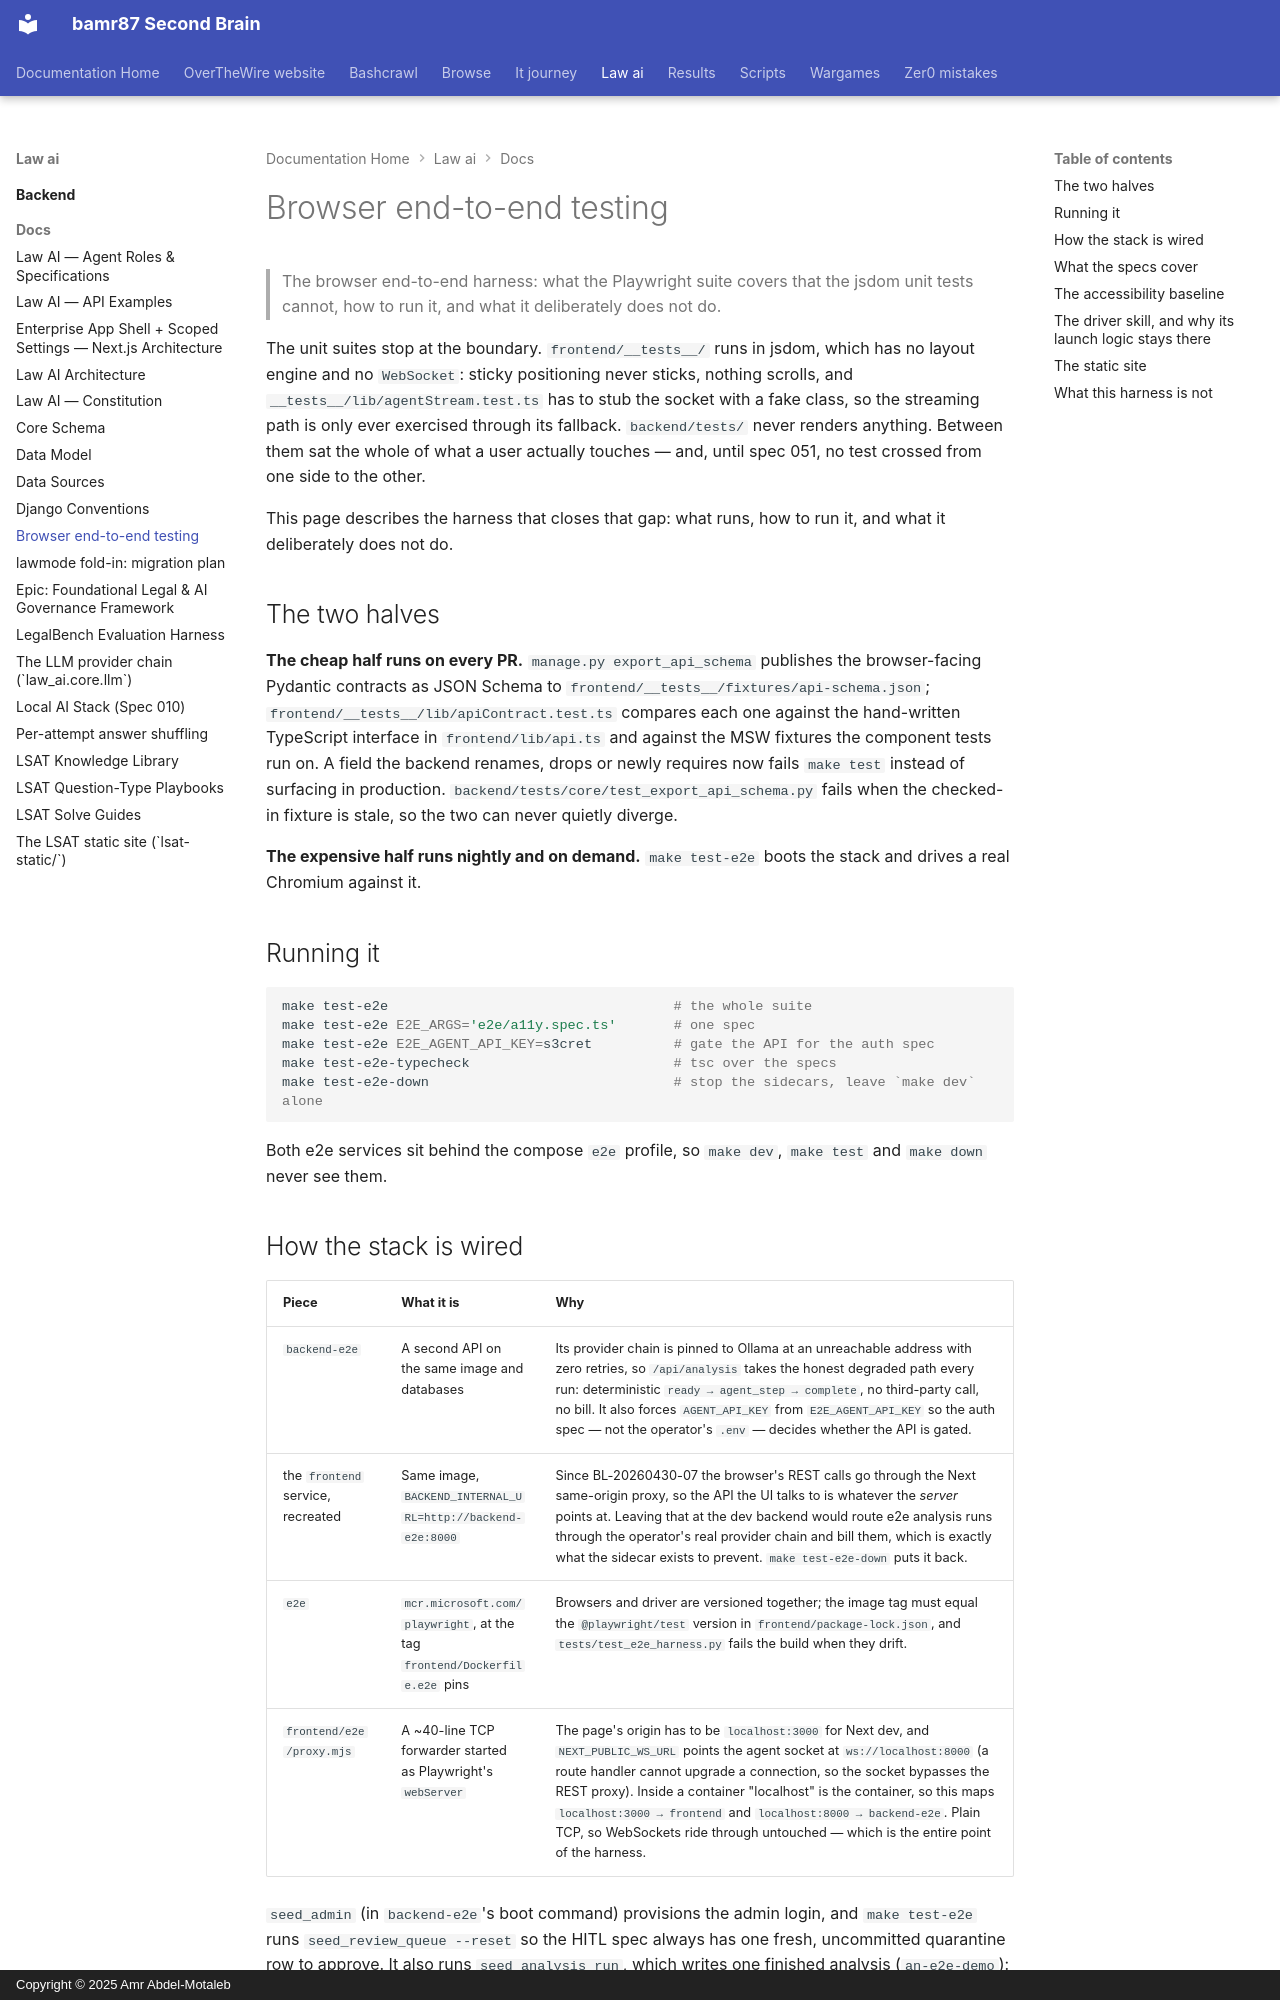

repository: bamr87/README · page: law-ai/docs/e2e-testing/index.html · generator: mkdocs · copyright: Copyright © 2025 Amr Abdel-Motaleb

---
source_file: docs/e2e-testing.md
source_repo: bamr87/law-ai
source_url: https://github.com/bamr87/law-ai/blob/main/docs/e2e-testing.md
title: Browser end-to-end testing
---
# Browser end-to-end testing

> The browser end-to-end harness: what the Playwright suite covers that the jsdom unit tests cannot, how to run it, and what it deliberately does not do.

The unit suites stop at the boundary. `frontend/__tests__/` runs in jsdom, which has no layout engine and no `WebSocket`: sticky positioning never sticks, nothing scrolls, and `__tests__/lib/agentStream.test.ts` has to stub the socket with a fake class, so the streaming path is only ever exercised through its fallback. `backend/tests/` never renders anything. Between them sat the whole of what a user actually touches — and, until spec 051, no test crossed from one side to the other.

This page describes the harness that closes that gap: what runs, how to run it, and what it deliberately does not do.

## The two halves

**The cheap half runs on every PR.** `manage.py export_api_schema` publishes the browser-facing Pydantic contracts as JSON Schema to `frontend/__tests__/fixtures/api-schema.json`; `frontend/__tests__/lib/apiContract.test.ts` compares each one against the hand-written TypeScript interface in `frontend/lib/api.ts` and against the MSW fixtures the component tests run on. A field the backend renames, drops or newly requires now fails `make test` instead of surfacing in production. `backend/tests/core/test_export_api_schema.py` fails when the checked-in fixture is stale, so the two can never quietly diverge.

**The expensive half runs nightly and on demand.** `make test-e2e` boots the stack and drives a real Chromium against it.

## Running it

```bash
make test-e2e                                   # the whole suite
make test-e2e E2E_ARGS='e2e/a11y.spec.ts'       # one spec
make test-e2e E2E_AGENT_API_KEY=s3cret          # gate the API for the auth spec
make test-e2e-typecheck                         # tsc over the specs
make test-e2e-down                              # stop the sidecars, leave `make dev` alone
```

Both e2e services sit behind the compose `e2e` profile, so `make dev`, `make test` and `make down` never see them.
